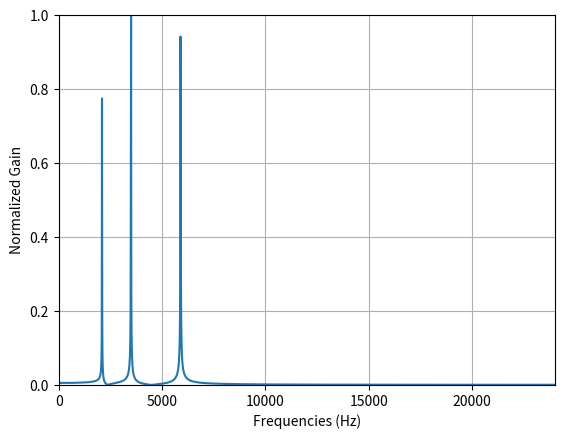

Source code (Python):
# By: Brendan Luke
# Date: September 27, 2021
# Purpose: testing FFTs in Python
from datetime import datetime
startTime = datetime.now()

# import modules
import math
import numpy as np
import matplotlib.pyplot as plt

# FFT function (real, one sided, normalized)
def fft(t,y):
    # initialize real and imaginary outputs
    real = [0]*int(len(y)/2)
    #image = [0]*len(y)
    freqs = [0]*int(len(y)/2)

    # perform DFT
    k = 0 # Fourier transform index
    for x in range(int(len(y)/2)): # k span
        n = 0 # data index
        freqs[k] = k/(t[1]-t[0])/len(y) # frequency of k'th value (Hz)
        for i in y: # n span
            real[x] = real[x] + i*math.cos(2*math.pi/len(y)*k*n)
            n += 1 # increment
        k += 1 # increment
        print(int(2*k/len(y)*100)) # print current % done
    
    # normalize & abs the output
    real[:] = [abs(x) for x in real]
    real[:] = [abs(x) / max(real) for x in real]

    # return outputs
    return {'Frequencies': freqs, 'Gains':real}


# Test function with 4096 length sinusoid
n = 4096
y = [0]*n
t = [0]*n
A = 3500
B = 2100
C = 5900
fs = 48000 # sampling frequency (Hz)
i = 0

for x in range(n):
    t[i] = 1/fs*i
    y[i] = math.sin(2*math.pi*A*t[i]) + math.sin(2*math.pi*B*t[i]) + math.sin(2*math.pi*C*t[i])
    i += 1

result = fft(t,y)

plt.plot(result['Frequencies'],result['Gains'])
plt.grid()
plt.xlabel('Frequencies (Hz)')
plt.ylabel('Normalized Gain')
plt.ylim((0,1))
plt.xlim((0,fs/2))

# Stop Clock & Show plot
print('Done! Execution took ' + str(datetime.now() - startTime))
plt.show()